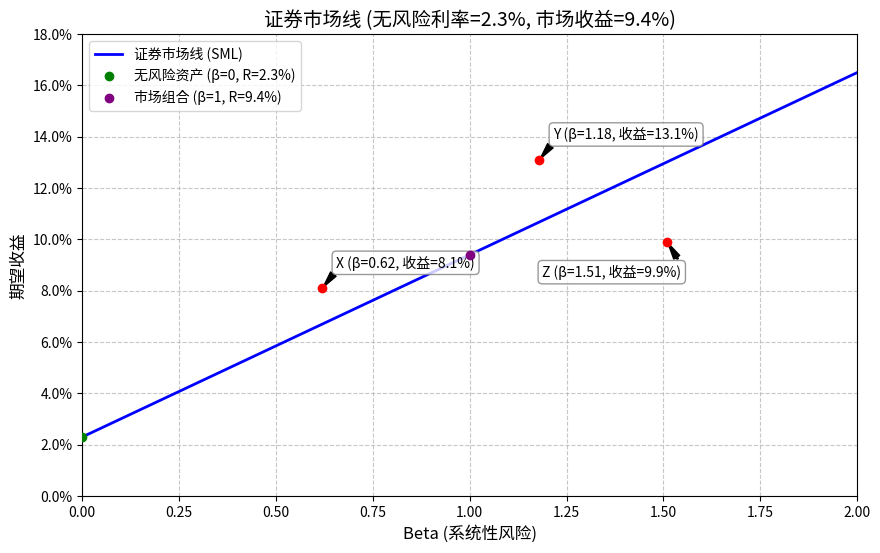

Write the Python code that produced this figure.
import numpy as np
import matplotlib.pyplot as plt

# ==========================================
# 可调参数
# ==========================================
Rf = 0.023  # 无风险利率
Rm = 0.094  # 市场期望收益

# 股票数据
stocks = {
    'X': {'beta': 0.62, 'return': 0.081},
    'Y': {'beta': 1.18, 'return': 0.131},
    'Z': {'beta': 1.51, 'return': 0.099}
}

# ==========================================
# 计算部分
# ==========================================
# SML斜率
sml_slope = Rm - Rf

# beta=1.27处的CAPM期望收益
beta_target = 1.27
er_at_beta_127 = Rf + beta_target * sml_slope

# ==========================================
# 绘图部分
# ==========================================
# 生成beta序列
beta_range = np.linspace(0, 2, 200)
# 计算SML对应的期望收益
sml_returns = Rf + beta_range * sml_slope

# 创建图形
fig, ax = plt.subplots(figsize=(10, 6))

# 绘制SML
ax.plot(beta_range, sml_returns, label='证券市场线 (SML)', color='blue', linewidth=2)

# 绘制无风险利率点和市场组合点
ax.scatter(0, Rf, color='green', zorder=5, label=f'无风险资产 (β=0, R={Rf*100:.1f}%)')
ax.scatter(1, Rm, color='purple', zorder=5, label=f'市场组合 (β=1, R={Rm*100:.1f}%)')

# 绘制股票X, Y, Z并添加标注
for name, data in stocks.items():
    ax.scatter(data['beta'], data['return'], color='red', zorder=5)
    
    # 为避免标注重叠，根据股票位置微调文本和箭头偏移
    if name == 'X':
        xytext = (10, 15)
    elif name == 'Y':
        xytext = (10, 15)
    elif name == 'Z':
        xytext = (-90, -25)
    else:
        xytext = (10, 10)
        
    ax.annotate(f"{name} (β={data['beta']}, 收益={data['return']*100:.1f}%)",
                xy=(data['beta'], data['return']),
                xytext=xytext,
                textcoords='offset points',
                arrowprops=dict(facecolor='black', shrink=0.05, width=1, headwidth=5),
                fontsize=10,
                bbox=dict(boxstyle="round,pad=0.3", fc="white", ec="gray", alpha=0.8))

# 设置图表格式
ax.set_title(f'证券市场线 (无风险利率={Rf*100:.1f}%, 市场收益={Rm*100:.1f}%)', fontsize=14)
ax.set_xlabel('Beta (系统性风险)', fontsize=12)
ax.set_ylabel('期望收益', fontsize=12)

# Y轴格式化为百分比
ax.yaxis.set_major_formatter(plt.FuncFormatter(lambda y, _: f'{y*100:.1f}%'))

# 设置坐标轴范围
ax.set_xlim(0, 2)
ax.set_ylim(0, 0.18)

# 添加网格和图例
ax.grid(True, linestyle='--', alpha=0.7)
ax.legend(fontsize=10, loc='upper left')

# 保存图形
figure_path = 'sml_plot.png'
fig.savefig(figure_path, dpi=150, bbox_inches='tight')
plt.close(fig)

# ==========================================
# 输出结果
# ==========================================
result = {
    'sml_slope': sml_slope,
    'er_at_beta_127': er_at_beta_127,
    'figure_path': figure_path
}

# 打印结果验证
print(result)
